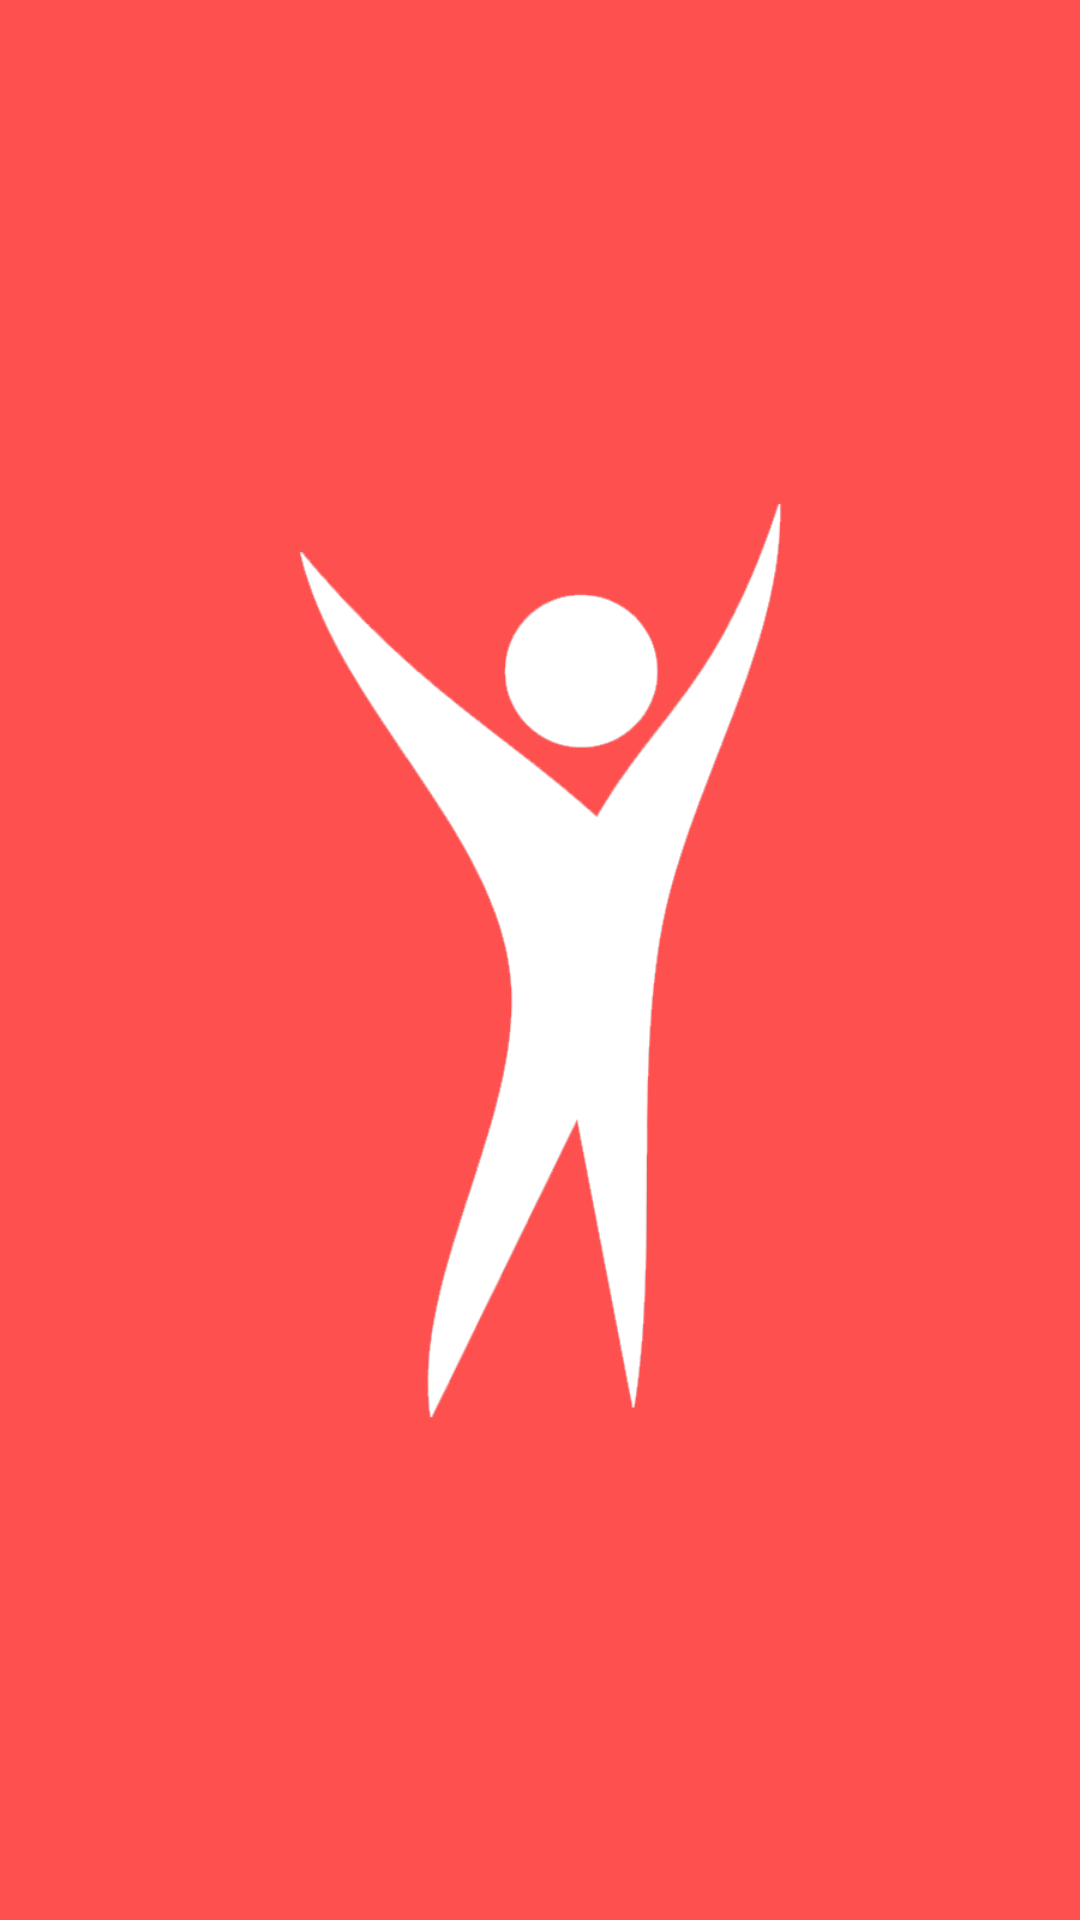

This screen was rendered from an Android layout file. Write that file and the resources it references.
<!-- AndroidManifest.xml: application theme AppTheme -->
<!-- res/layout/activity_splash.xml -->
<?xml version="1.0" encoding="utf-8"?>
<RelativeLayout xmlns:android="http://schemas.android.com/apk/res/android"
    android:layout_width="match_parent"
    android:layout_height="match_parent"
    android:background="#FF5050">

    <ImageView
        android:id="@+id/friends_logo_text"
        android:layout_width="wrap_content"
        android:layout_height="wrap_content"
        android:src="@drawable/friends_logo_text"
        android:layout_centerInParent="true"
        android:visibility="gone"/>


    <ImageView
        android:id="@+id/friends_logo"
        android:layout_width="wrap_content"
        android:layout_height="wrap_content"
        android:src="@drawable/friends_logo"
        android:layout_centerInParent="true"/>

</RelativeLayout>
<!-- resources referenced by this layout -->
<resources>
  <!-- drawable friends_logo: png bitmap (drawable, 19621 bytes) -->
  <!-- drawable friends_logo_text: png bitmap (drawable, 10374 bytes) -->
  <style name="AppTheme" parent="Theme.AppCompat.Light.NoActionBar">
          
          <item name="colorPrimary">#e53256</item>
          <item name="colorPrimaryDark">#ff4b6f</item>
          <item name="colorAccent">@color/colorAccent</item>
      </style>
  <!-- not gathered from this repository: default colours our renderer supplied (Android Studio template values) -->
  <color name="colorAccent">#FF03DAC5</color>
</resources>
